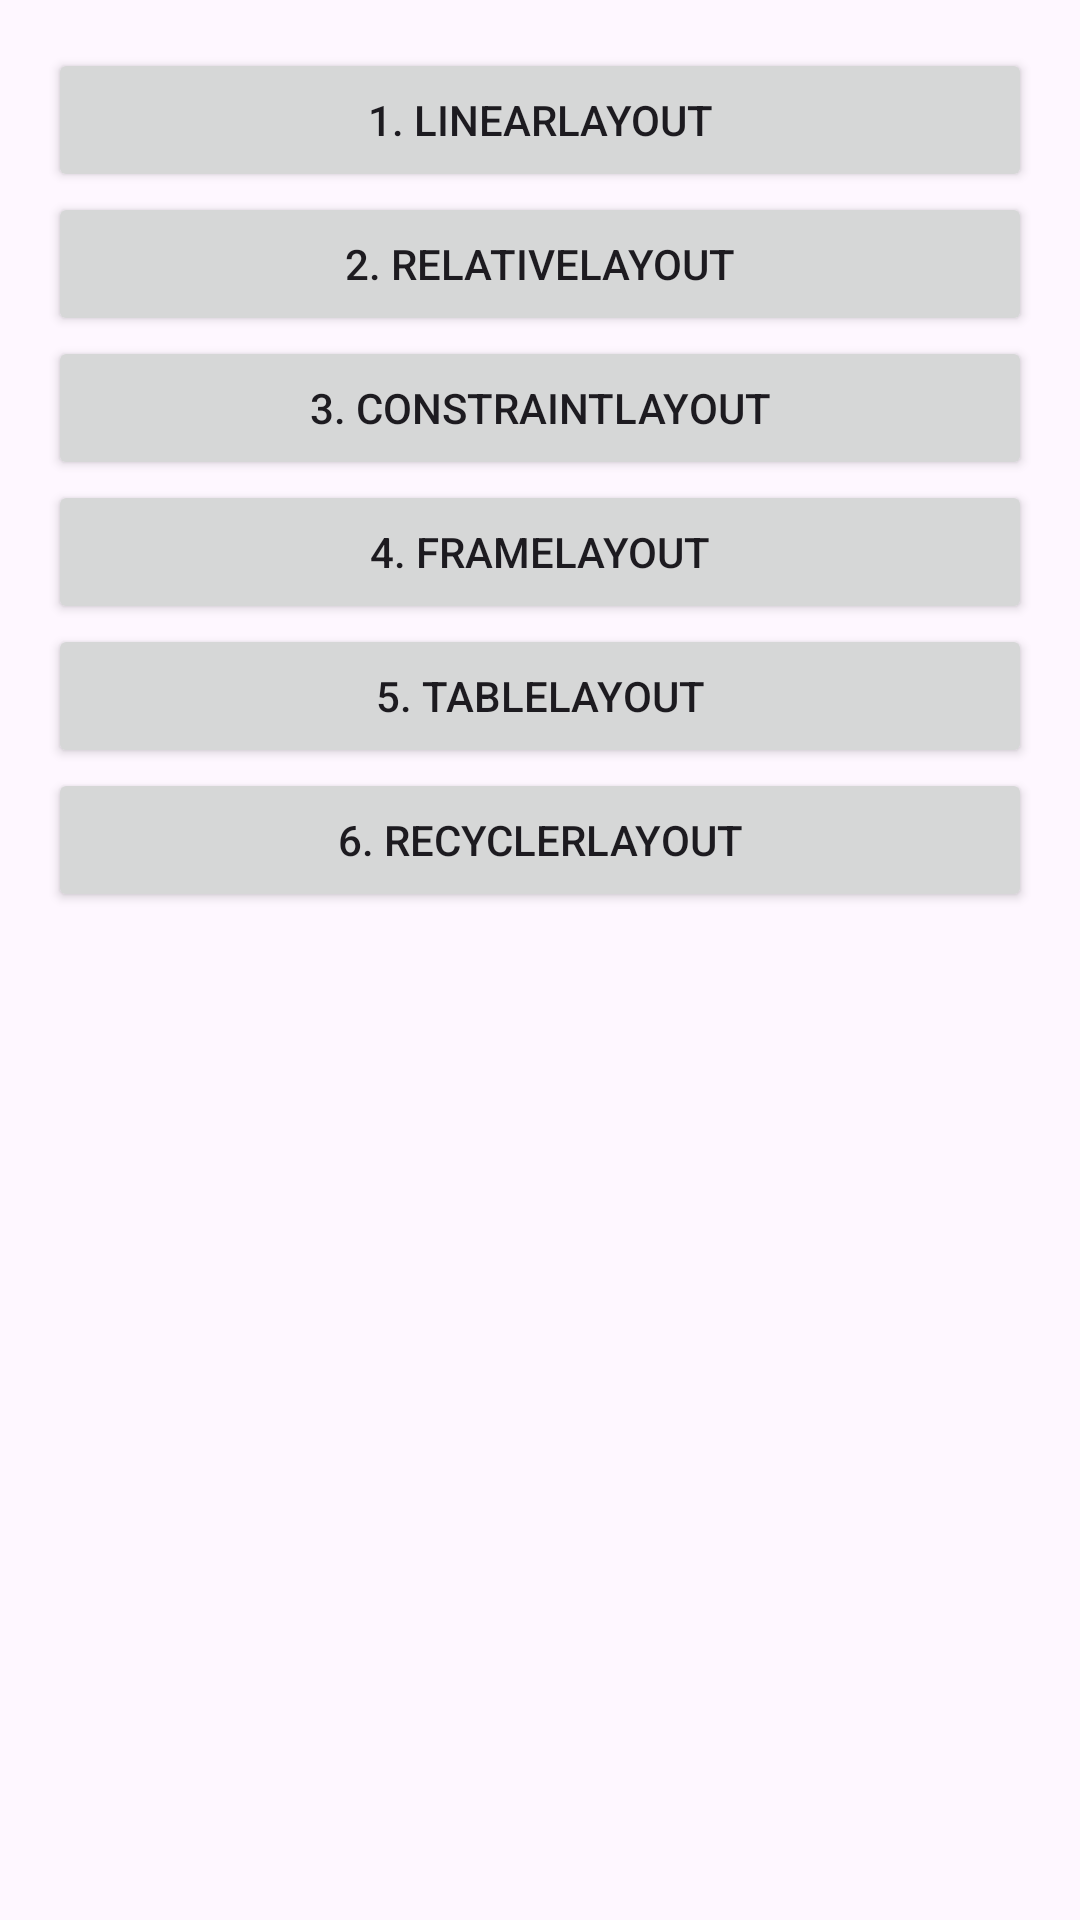

Produce the Android XML layout that renders to this screen, including the resource entries it uses.
<!-- AndroidManifest.xml: application theme Theme.LayoutLab_S74823 -->
<!-- res/layout/activity_main.xml -->
<?xml version="1.0" encoding="utf-8"?>
<LinearLayout
    xmlns:android="http://schemas.android.com/apk/res/android"
    xmlns:app="http://schemas.android.com/apk/res-auto"
    xmlns:tools="http://schemas.android.com/tools"
    android:id="@+id/main"
    android:layout_width="match_parent"
    android:layout_height="match_parent"
    android:orientation="vertical"
    android:padding="16dp"
    tools:context=".MainActivity">

    <Button
        android:id="@+id/btnLinear"
        android:layout_width="match_parent"
        android:layout_height="wrap_content"
        android:text="1. LinearLayout"
         />

    <Button
        android:id="@+id/btnRelative"
        android:layout_width="match_parent"
        android:layout_height="wrap_content"
        android:text="2. RelativeLayout"/>

    <Button
        android:id="@+id/btnConstraint"
        android:layout_width="match_parent"
        android:layout_height="wrap_content"
        android:text="3. ConstraintLayout"
        />

    <Button
        android:id="@+id/btnFrame"
        android:layout_width="match_parent"
        android:layout_height="wrap_content"
        android:text="4. FrameLayout"
        />

    <Button
        android:id="@+id/btnTable"
        android:layout_width="match_parent"
        android:layout_height="wrap_content"
        android:text="5. TableLayout"/>

    <Button
        android:id="@+id/btnRecycler"
        android:layout_width="match_parent"
        android:layout_height="wrap_content"
        android:text="6. RecyclerLayout"/>


</LinearLayout>
<!-- resources referenced by this layout -->
<resources>
  <style name="Theme.LayoutLab_S74823" parent="Base.Theme.LayoutLab_S74823" />
  <style name="Base.Theme.LayoutLab_S74823" parent="Theme.Material3.DayNight.NoActionBar">
          
          
      </style>
</resources>
